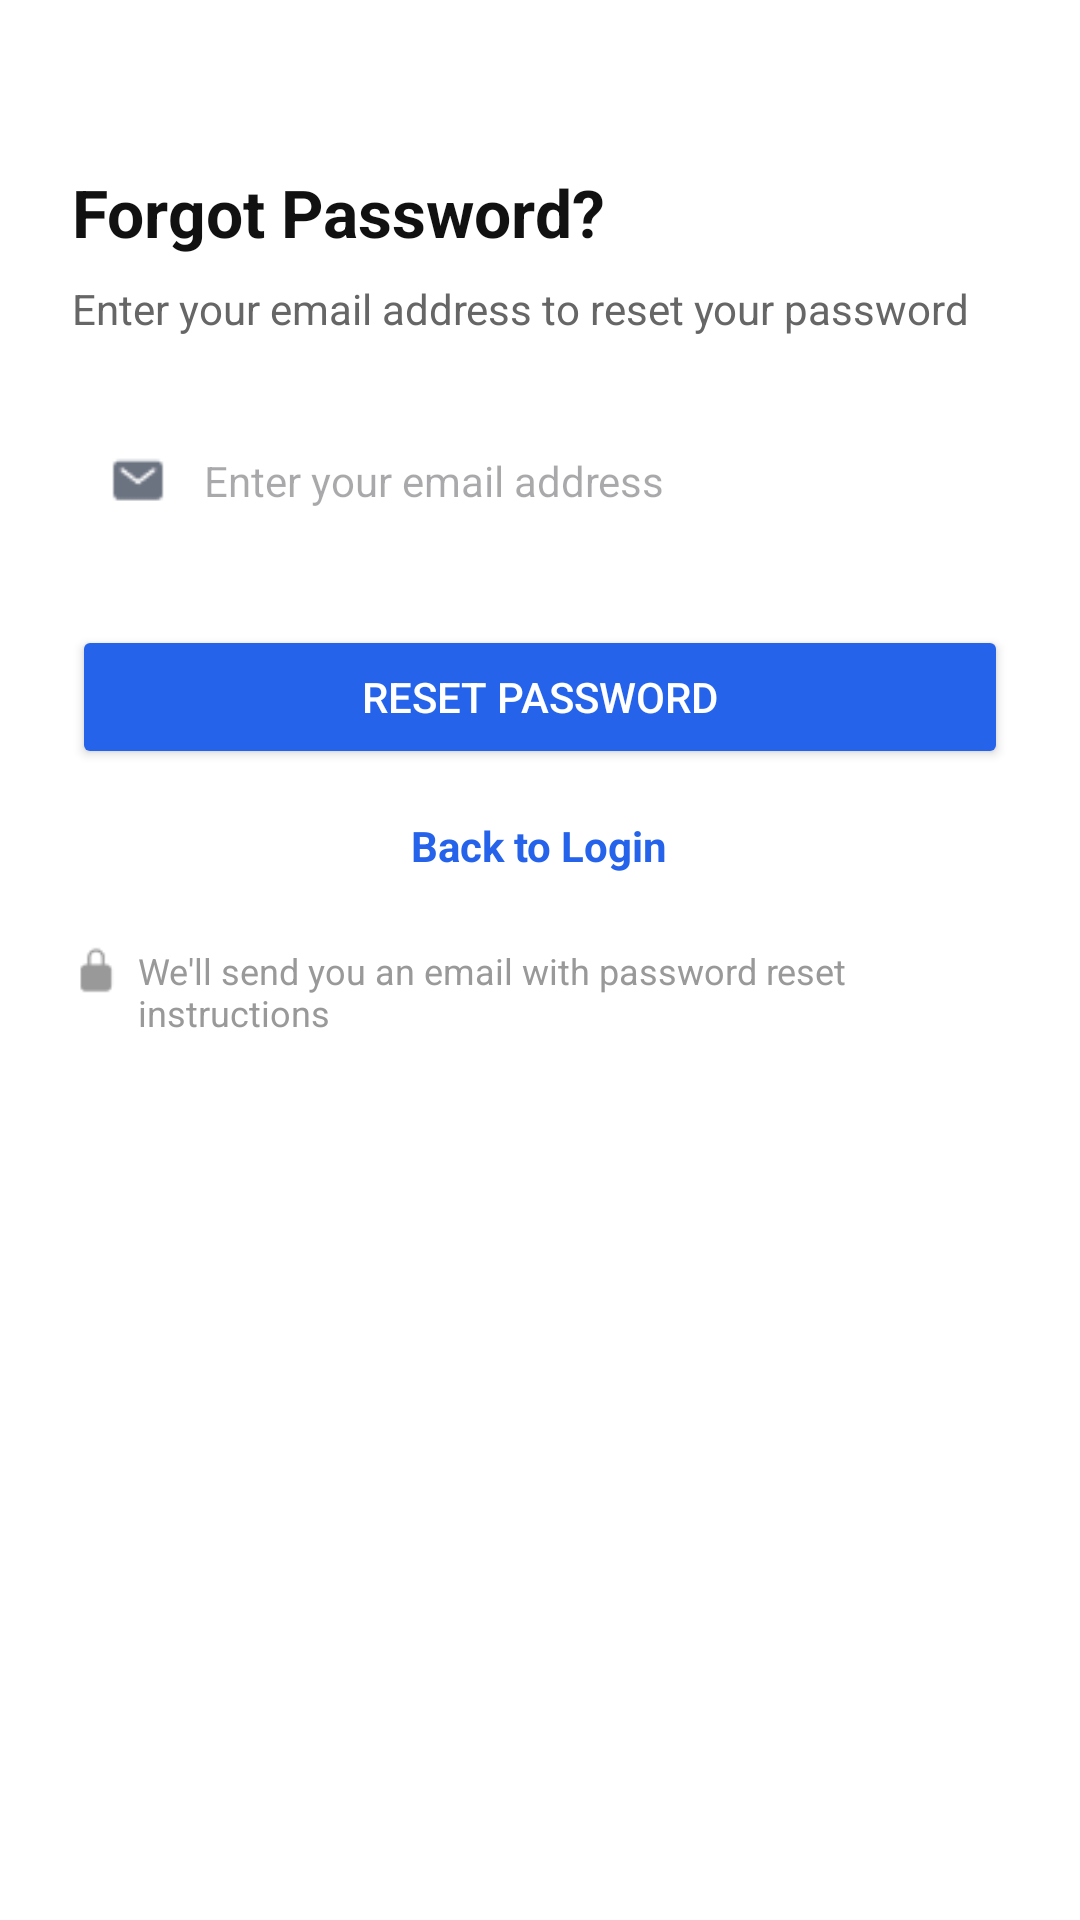

Produce the Android XML layout that renders to this screen, including the resource entries it uses.
<!-- AndroidManifest.xml: application theme Theme.Echohealth -->
<!-- res/layout/activity_forgotpassword_page.xml -->
<?xml version="1.0" encoding="utf-8"?>
<ScrollView xmlns:android="http://schemas.android.com/apk/res/android"
    xmlns:app="http://schemas.android.com/apk/res-auto"
    xmlns:tools="http://schemas.android.com/tools"
    android:id="@+id/main"
    android:layout_width="match_parent"
    android:background="@color/white"
    android:layout_height="match_parent"
    tools:context=".forgotpassword_page">

    <LinearLayout
        android:layout_width="match_parent"
        android:layout_height="wrap_content"
        android:orientation="vertical"
        android:padding="24dp">

        

        
        <TextView
            android:id="@+id/forgotPasswordTitle"
            android:layout_width="wrap_content"
            android:layout_height="wrap_content"
            android:text="Forgot Password?"
            android:textColor="#111111"
            android:textStyle="bold"
            android:textSize="22sp"
            android:layout_marginTop="32dp" />

        
        <TextView
            android:id="@+id/forgotPasswordSubtitle"
            android:layout_width="wrap_content"
            android:layout_height="wrap_content"
            android:text="Enter your email address to reset your password"
            android:textColor="#666666"
            android:textSize="14sp"
            android:layout_marginTop="8dp" />

        
        <LinearLayout
            android:layout_width="match_parent"
            android:layout_height="48dp"
            android:orientation="horizontal"
            android:background="@color/white"
            android:gravity="center_vertical"
            android:layout_marginTop="24dp"
            android:paddingStart="12dp"
            android:paddingEnd="12dp">

            <ImageView
                android:layout_width="20dp"
                android:layout_height="20dp"
                android:src="@drawable/email" />

            <EditText
                android:id="@+id/emailInput"
                android:layout_width="0dp"
                android:layout_height="match_parent"
                android:layout_weight="1"
                android:hint="Enter your email address"
                android:background="@null"
                android:paddingStart="12dp"
                android:inputType="textEmailAddress"
                android:textColor="#000000"
                android:textSize="14sp" />
        </LinearLayout>

        
        <Button
            android:id="@+id/resetpassword"
            android:layout_width="match_parent"
            android:layout_height="48dp"
            android:text="Reset Password"
            android:layout_marginTop="24dp"
            android:backgroundTint="#2563EB"
            android:textColor="#FFFFFF" />

        
        <TextView
            android:id="@+id/backToLogin"
            android:layout_width="wrap_content"
            android:layout_height="wrap_content"
            android:text="Back to Login"
            android:textColor="#2563EB"
            android:textStyle="bold"
            android:textSize="14sp"
            android:layout_marginTop="16dp"
            android:gravity="center"
            android:layout_gravity="center_horizontal" />

        
        <LinearLayout
            android:layout_width="wrap_content"
            android:layout_height="wrap_content"
            android:orientation="horizontal"
            android:layout_marginTop="24dp"
            android:gravity="center_horizontal"
            android:layout_gravity="center_horizontal">

            <ImageView
                android:layout_width="16dp"
                android:layout_height="16dp"
                android:src="@drawable/lock"
                android:layout_marginEnd="6dp"
                app:tint="#999999" />

            <TextView
                android:layout_width="wrap_content"
                android:layout_height="wrap_content"
                android:text="We'll send you an email with password reset instructions"
                android:textColor="#999999"
                android:textSize="12sp" />
        </LinearLayout>
    </LinearLayout>
</ScrollView>
<!-- resources referenced by this layout -->
<resources>
  <color name="white">#FFFFFFFF</color>
  <!-- drawable email: png bitmap (drawable, 410 bytes) -->
  <!-- drawable lock: png bitmap (drawable, 369 bytes) -->
  <style name="Theme.Echohealth" parent="Base.Theme.Echohealth" />
  <style name="Base.Theme.Echohealth" parent="Theme.Material3.DayNight.NoActionBar">
          
          
      </style>
</resources>
